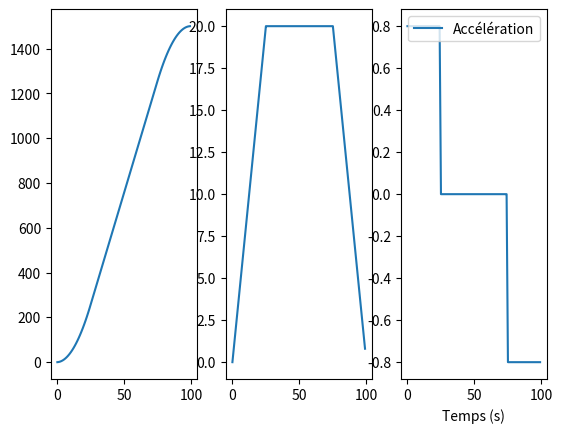
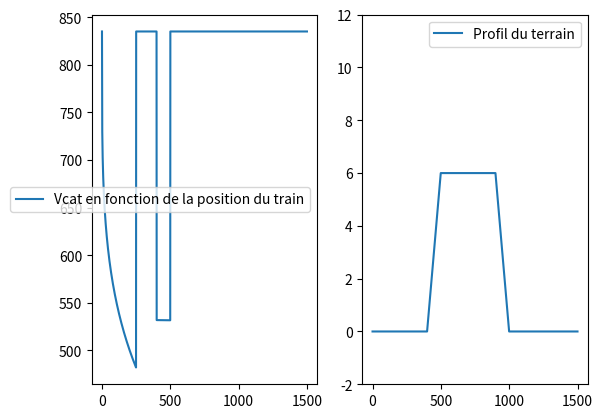
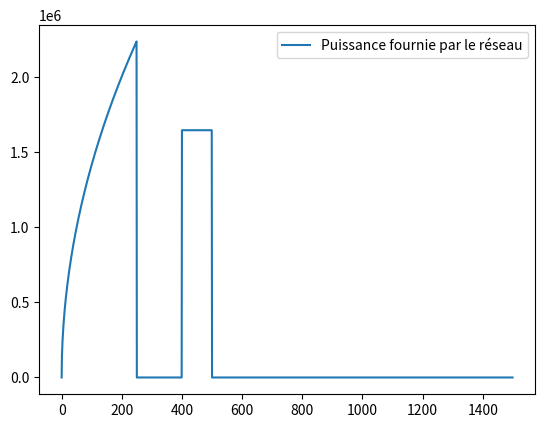
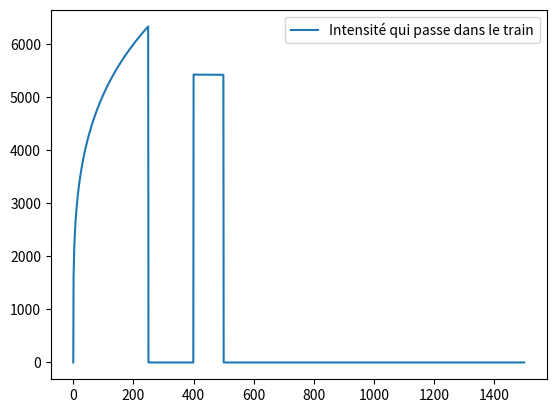
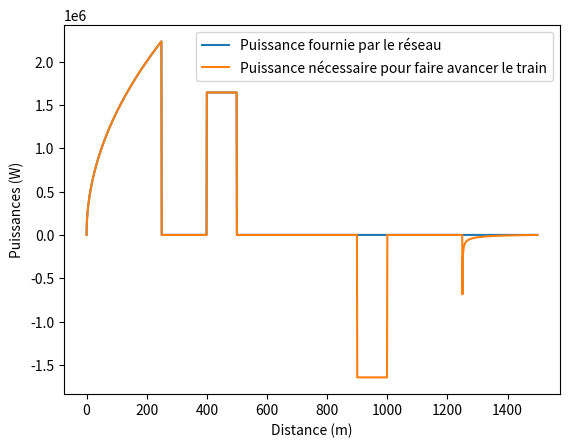

The matplotlib source for these figures, in order:
## Importation
import math as ma
import matplotlib.pyplot as plt
import numpy as np


##Définition des variables

#Variables liées à la partie mécanique
M = 140000  # en kg, pour une rame
g = 9.81
v_croisiere = 20 #vitesse de croisière en m/s
acc = 0.8 # accélération en m/s^2
d = 1500 # distance en m entre deux sous stations
alpha = [0 for i in range(400)] + [ma.atan(0.06) for i in range(100)] + [0 for i in range(400)] + [ma.atan(-0.06) for i in range(100)] + [0 for i in range(500)]
#alpha = [0 for i in range(d)]
z=0
profil_terrain=[]
for i in range(len(alpha)) :
    z+=ma.tan(alpha[i])
    profil_terrain.append(z)

#Variables liées à la partie électrique
V0 = 835  # en V
Vcat_ini = 0.1 # en V
Rs1 = 0.1  # résistance interne des sous stations en Ohm
Rs2 = Rs1
Rlin = 0.016 * 10 ** (-3)  # résistance linéique cable entre SS1 et train (en Ohm par m)

#Variables liées à la partie informatique
N = 100 # discrétisatipn : correspond au temps que met le train entre 2 sous-stations
tau = 1  # pas de temps (en s)
pas_dist = 1 # pas de distance, en m
epsilon = 1e-6 # précision pour la dichotomie


## Calcul de la vitesse, position et accélération en fonction du temps
# Hypothèse : profil de vitesse trapézoïdal, vitesse de croisière de 20 m/s. On accélère et on freine à +- 0.8 m/s^2.

n = int(v_croisiere/acc) # nombre de pas où le train accélère/deccélère
#Temps
T = [i*tau for i in range(N)]

#Accélération (t)
A_t = []
for i in range(n):
    A_t.append(acc)
for i in range(N-2*n):
    A_t.append(0)
for i in range(n):
    A_t.append(-acc)

#Vitesse (t)
V_t = []
#print(n)
for i in range(n):
    V_t.append(acc * tau * i)
for i in range(N-2*n):
    V_t.append(v_croisiere)
for i in range(n):
    V_t.append(v_croisiere - acc * tau * i)

#Position (t)
X_t = []
position = 0
for i in range(N):
    position = position + V_t[i] * tau
    X_t.append(position)

plt.figure()
plt.subplot(1,3,1)
plt.plot(T, X_t,label="distance")
plt.subplot(1,3,2)
plt.plot(T, V_t,label="Vitesse")
plt.subplot(1,3,3)
plt.plot(T, A_t,label="Accélération")
plt.xlabel("Temps (s)")
plt.legend()
plt.show()
## Passage en distance
#Toutes les listes précédentes sont discrétisées en fonction du temps. Pour la suite de l'étude, nous allons les discrétisées en distance (pas de 1 mètre)
A = []
V = []
X = []

dist_acc = int(v_croisiere*(v_croisiere/acc)/2) # distance d'acc et de freinage = 250m (aire sous la courbe de vitesse) Cela représente le nouveau "n"

for i in range(dist_acc):
    X.append(i*pas_dist)
    A.append(acc)
    V.append(acc*ma.sqrt(2/acc)*ma.sqrt(i))
for i in range(dist_acc,d-dist_acc):
    X.append(i*pas_dist)
    A.append(0)
    V.append(v_croisiere)
for i in range(dist_acc):
    X.append(d-dist_acc+i*pas_dist)
    A.append(-acc)
    V.append(v_croisiere - acc*ma.sqrt(2/acc)*ma.sqrt(i))


##Calcul Puissance Train
def frottements():
    a = 0
    b = 0 #vitesse en km/h
    l = []
    for i in range(len(V)):
        l.append(0 + a * V[i] + b * V[i] ** 2)
    return l

def Puissance_Train():
    P = []
    for i in range(d-dist_acc):
        P.append((M * A[i] + M * g * ma.sin(alpha[i]) + frottements()[i]) * V[i])
    for i in range(d-dist_acc,d-1): #Calcul Puissance récupérée par freinage
        P.append(-0.20*(0.5*M*(V[i]**2-V[i+1]**2))/tau) #On récupère 20% de l'énergie cinétique, et on prends l'accélération et la vitesse au point juste avant de freiner
    return P

P_train = Puissance_Train()
P_train.append(0)
print(P_train)
#P2=P[:d-dist_acc]
#for i in range(d-dist_acc,d-1):
#    P2.append(0)


## Résolution numérique pour trouver Vcat, Is1 et Is2

#Dichotomie
a = 0.1 # Attention il y a deux zéros dans la fonction recherchée (pour d1=500m). Ici c'est l'intervalle pour le premier zéro.
b = 1000

def dichotomie(f, a, b, epsilon):
    m = (a + b)/2
    c=0
    while abs(a - b) > epsilon:
        if f(a)*f(m) > 0:
            a = m
        else:
            b = m
        m = (a + b)/2
        c+=1
    return m

#On trouve Vcat = 1.4035875878762452 Volt
#Vcat = 1.4036
#Is1 = (V0-Vcat) / (Rlin*d1 + Rs1)
#Is2 = (V0-Vcat) / (Rlin*d2 + Rs2)
#On trouve Is1=7718 A et Is2=7186 A

TensionCat = []
for d1 in range(d):
    def f(Vcat):
        return((V0-Vcat)/(Rlin*d1 + Rs1) + (V0-Vcat)/(Rlin*(d-d1) + Rs2) - P_train[d1]/(V0-Vcat))
    TensionCat.append(dichotomie(f,a,b,epsilon))

plt.figure()
plt.subplot(1,2,1)
plt.plot(X, TensionCat,label="Vcat en fonction de la position du train")
plt.legend()
plt.subplot(1,2,2)
plt.plot(X, profil_terrain,label="Profil du terrain")
plt.ylim([-2,12])
plt.legend()
plt.show()
#print(TensionCat)


##Calcul Puissance Électrique
U_train = []
I_train = []
W_circuit = []

for i in range(d):
    d1 = i
    Vcat = TensionCat[i]
    Is1 = (V0-Vcat) / (Rlin*d1 + Rs1)
    Is2 = (V0-Vcat) / (Rlin*(d-d1) + Rs2)
    U_train.append(V0 - Vcat)
    I_train.append(Is1 + Is2)
    W_circuit.append(U_train[i] * I_train[i])
print(W_circuit)

plt.figure()
plt.plot(X, W_circuit,label="Puissance fournie par le réseau")
plt.legend()
plt.show()

plt.figure()
plt.plot(X, I_train,label="Intensité qui passe dans le train")
plt.legend()
plt.show()

##Calcul des courbes
plt.figure()
plt.plot(X, W_circuit,label="Puissance fournie par le réseau")
plt.xlabel("Distance (m)")
plt.ylabel("Puissances (W)")
plt.legend()
plt.plot(X, P_train,label="Puissance nécessaire pour faire avancer le train")
plt.legend()
plt.show()

#plt.xlabel("Position du train")
#plt.ylabel("Puissance nécessaire pour faire avancer le train")

##Deux trains

